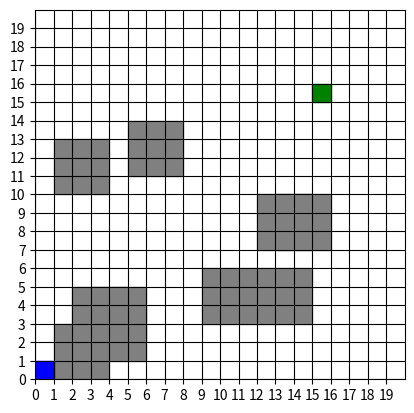

This figure's Python source:
import numpy as np
import matplotlib.pyplot as plt
import time
from matplotlib import patches
from matplotlib.animation import FuncAnimation

""" grid-world environment """

OBSTACLE_SIZE = 3
START = (0, 0)


class GridEnv:

    def update_curpos(self, i):
        self.curr_pos = self.positions[i]
        plt.plot(self.curr_pos[0] + 0.5, self.curr_pos[1] + 0.5, 'ro')
        return self.curr_pos

    def valid_obstacle(self, obs_org):
        valid_obs = False
        x_o, y_o = obs_org
        if x_o + OBSTACLE_SIZE < self.size and y_o + OBSTACLE_SIZE < self.size:
            if not (x_o < self.goal_pos[0] <= x_o + OBSTACLE_SIZE and
                    y_o <= self.goal_pos[1] <= y_o + OBSTACLE_SIZE):
                if not (x_o <= self.start_pos[0] <= x_o + OBSTACLE_SIZE and
                        y_o <= self.start_pos[1] <= y_o + OBSTACLE_SIZE):
                    valid_obs = True
        return valid_obs

    def generate_obs(self):
        count = 0
        obs = []
        while count < self.num_obs:
            x_o = np.random.randint(0, self.size)
            y_o = np.random.randint(0, self.size)
            obs_org = (x_o, y_o)
            if self.valid_obstacle(obs_org):
                count += 1
                for i in range(OBSTACLE_SIZE):
                    for j in range(OBSTACLE_SIZE):
                        obs.append((x_o + i, y_o + j))
        return obs

    def __init__(self, size, num_obs, start_pos, goal_pos, is_render):
        self.size = size
        self.num_obs = num_obs
        self.start_pos = start_pos
        self.curr_pos = start_pos
        self.goal_pos = goal_pos
        self.render = is_render
        self.action = None
        self.obstacles = self.generate_obs()
        self.positions = []
        self.done = False
        self.reward = 0

    def render_env(self):
        global env_ani
        if self.render:
            fig = plt.figure()
            ax = fig.add_subplot(111, aspect='equal')
            for obs in self.obstacles:
                loc = obs
                ax.add_patch(patches.Rectangle(loc, 1, 1, color='grey', label='Obstacle'))
            ax.add_patch(patches.Rectangle(START, 1, 1, color='blue', label='Start'))
            ax.add_patch(patches.Rectangle(self.goal_pos, 1, 1, color='green', label='Goal'))
            ax.set(xlim=(0, self.size), ylim=(0, self.size))
            ax.set(xticks=[i for i in range(self.size)], yticks=[i for i in range(self.size)])
            plt.grid(linestyle="-", color='black')
            env_ani = FuncAnimation(fig, self.update_curpos)
            plt.show()

    def state_transition(self):
        x_c, y_c = self.curr_pos
        if self.action == 1:
            # north
            if y_c != self.size:
                new_pos = (x_c, y_c + 1)
        elif self.action == 2:
            # south
            if y_c != 0:
                new_pos = (x_c, y_c - 1)
        elif self.action == 3:
            # left
            if x_c != 0:
                new_pos = (x_c - 1, y_c)
        elif self.action == 4:
            # right
            if x_c != self.size:
                new_pos = (x_c + 1, y_c)
        else:
            new_pos = (x_c, y_c)
            print('self.action not valid')
        return new_pos

    def get_reward(self):
        new_pos = self.state_transition()
        if new_pos == self.goal_pos:
            # reward for reaching the goal, exit
            reward = 1.0
            done = True
        elif new_pos in self.obstacles:
            # penalty for hitting an obstacle, exit
            reward = -1.0
            done = True
        else:
            # penalty for another time-step
            reward = -0.001
            done = False
        return reward, done

    def step(self, action):
        self.action = action
        new_pos = self.state_transition()
        reward, done = self.get_reward()
        self.positions.append(new_pos)
        self.curr_pos = new_pos
        self.reward += reward
        return new_pos, self.reward, done


grid = GridEnv(20, 10, (0, 0), (15, 15), is_render=True)
for i in range(100):
    if i % 2 == 0:
        action = 1
    else:
        action = 4
    np, r, d = grid.step(action)
    print(np, r, d)
    if d:
        break
print(grid.positions)
grid.render_env()
